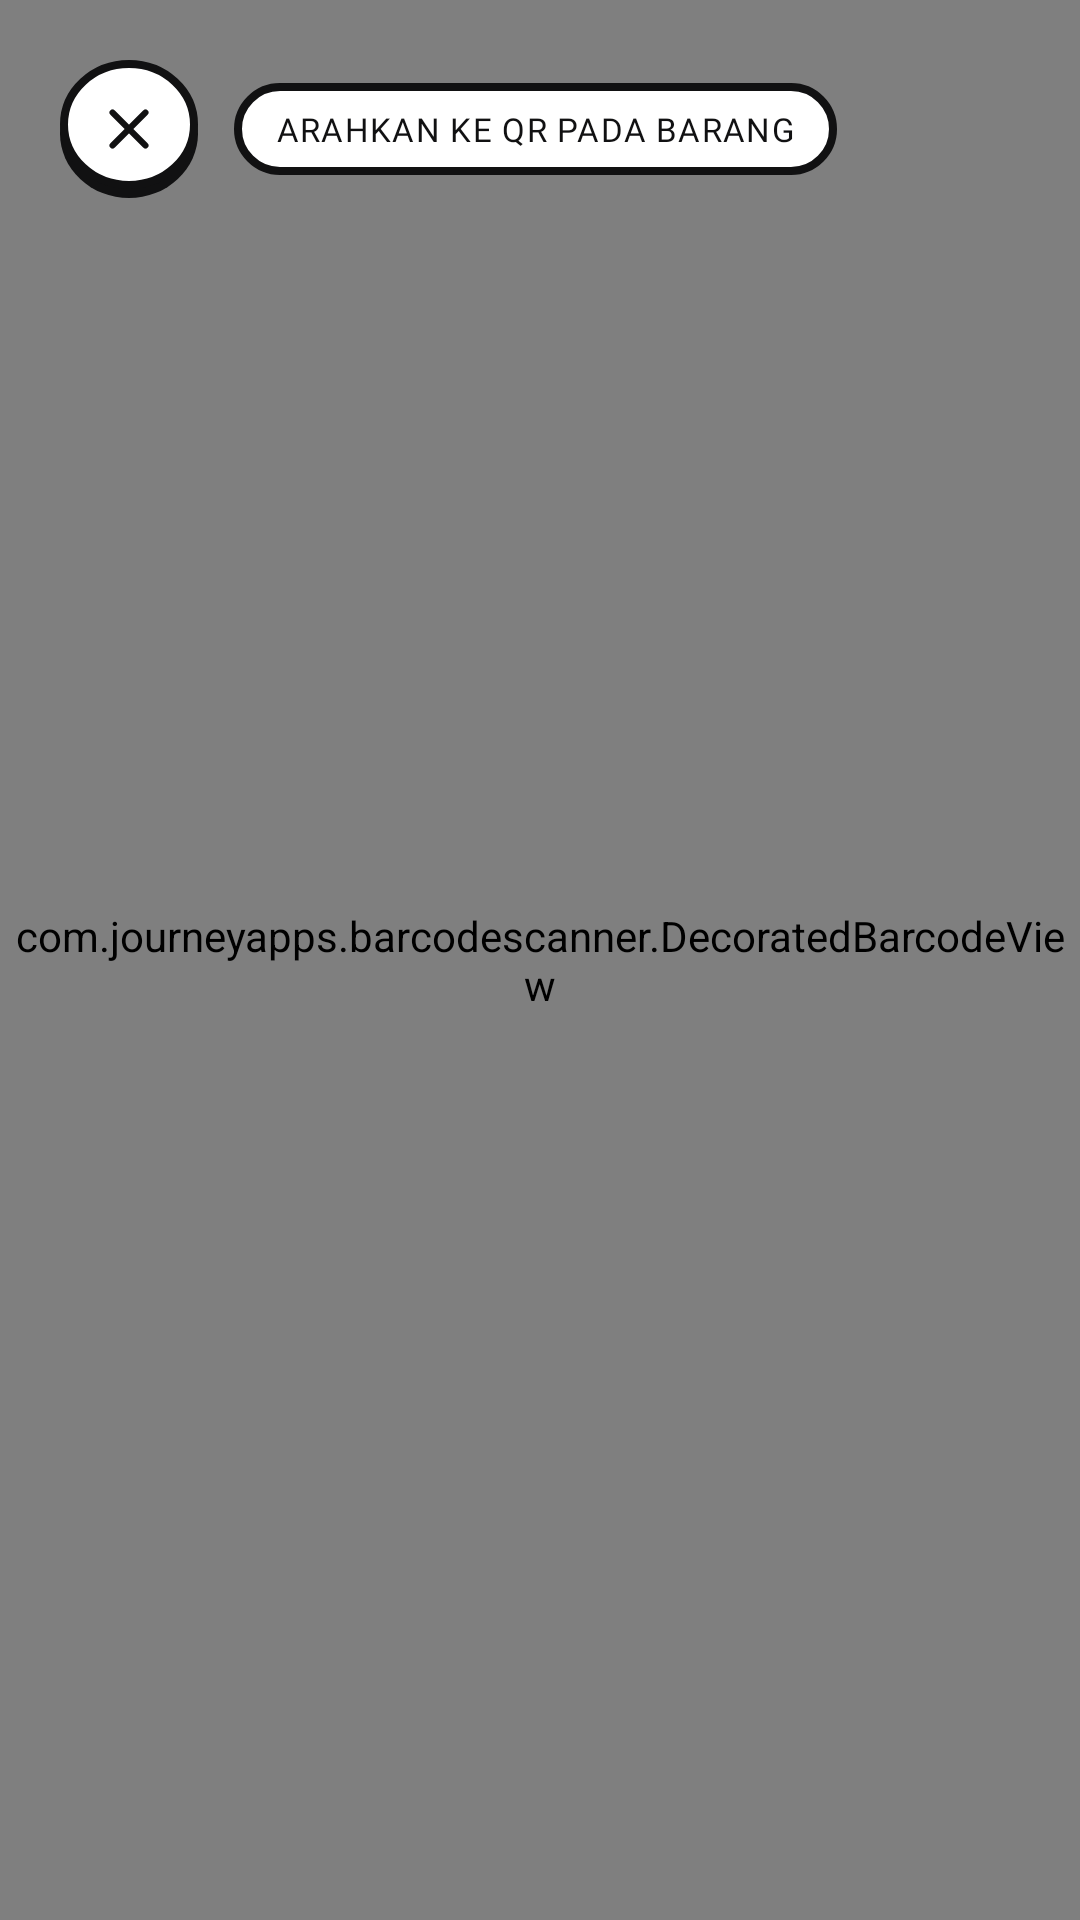

Write the Android layout XML for this screen, with the resource values it uses.
<!-- AndroidManifest.xml: application theme Theme.Kurasi -->
<!-- res/layout/fragment_scan.xml -->
<?xml version="1.0" encoding="utf-8"?>
<FrameLayout xmlns:android="http://schemas.android.com/apk/res/android"
    xmlns:app="http://schemas.android.com/apk/res-auto"
    android:layout_width="match_parent"
    android:layout_height="match_parent"
    android:background="@color/ink">

    <com.journeyapps.barcodescanner.DecoratedBarcodeView
        android:id="@+id/scanner"
        android:layout_width="match_parent"
        android:layout_height="match_parent"
        app:zxing_possible_result_points="@color/lime"
        app:zxing_viewfinder_laser="@color/pink"
        app:zxing_viewfinder_mask="#B3111112" />

    <LinearLayout
        android:layout_width="match_parent"
        android:layout_height="wrap_content"
        android:layout_gravity="top"
        android:gravity="center_vertical"
        android:orientation="horizontal"
        android:padding="20dp">

        <ImageView
            android:id="@+id/btnClose"
            android:layout_width="46dp"
            android:layout_height="46dp"
            android:contentDescription="Tutup"
            android:src="@drawable/ic_close"
            style="@style/Neo.IconButton" />

        <TextView
            android:layout_width="wrap_content"
            android:layout_height="wrap_content"
            android:layout_marginStart="12dp"
            android:background="@drawable/bg_pill"
            android:paddingStart="14dp"
            android:paddingTop="8dp"
            android:paddingEnd="14dp"
            android:paddingBottom="8dp"
            android:text="ARAHKAN KE QR PADA BARANG"
            style="@style/Neo.Mono" />
    </LinearLayout>

    <ImageView
        android:id="@+id/btnTorch"
        android:layout_width="64dp"
        android:layout_height="64dp"
        android:layout_gravity="bottom|center_horizontal"
        android:layout_marginBottom="112dp"
        android:contentDescription="Nyalakan senter"
        android:src="@drawable/ic_flash"
        android:visibility="gone"
        style="@style/Neo.IconButton" />
</FrameLayout>
<!-- resources referenced by this layout -->
<resources>
  <color name="ink">#111112</color>
  <color name="lime">#D2FF00</color>
  <color name="pink">#FF3D81</color>
  <!-- drawable bg_pill (drawable) -->
  <?xml version="1.0" encoding="utf-8"?>
  <shape xmlns:android="http://schemas.android.com/apk/res/android" android:shape="rectangle">
      <solid android:color="@color/paper" />
      <stroke android:width="2.5dp" android:color="@color/ink" />
      <corners android:radius="99dp" />
  </shape>
  <!-- drawable ic_close (drawable) -->
  <?xml version="1.0" encoding="utf-8"?>
  <vector xmlns:android="http://schemas.android.com/apk/res/android"
      android:width="24dp"
      android:height="24dp"
      android:viewportWidth="24"
      android:viewportHeight="24">
      <path
          android:pathData="M6 6l12 12M18 6L6 18"
          android:strokeColor="#111112"
          android:strokeWidth="2.2"
          android:strokeLineCap="round"
          android:strokeLineJoin="round" />
  </vector>
  <!-- drawable ic_flash (drawable) -->
  <?xml version="1.0" encoding="utf-8"?>
  <vector xmlns:android="http://schemas.android.com/apk/res/android"
      android:width="24dp"
      android:height="24dp"
      android:viewportWidth="24"
      android:viewportHeight="24">
      <path
          android:pathData="M13 3L5 13.5h6L10 21l8-10.5h-6z"
          android:strokeColor="#111112"
          android:strokeWidth="2.2"
          android:strokeLineJoin="round" />
  </vector>
  <style name="Neo.IconButton" parent="">
          <item name="android:background">@drawable/bg_icon_btn</item>
          <item name="android:padding">12dp</item>
          <item name="android:tint">@color/ink</item>
          <item name="android:clickable">true</item>
          <item name="android:focusable">true</item>
          <item name="android:scaleType">fitCenter</item>
      </style>
  <style name="Neo.Mono" parent="">
          <item name="android:fontFamily">@font/mono_bold</item>
          <item name="android:textSize">11sp</item>
          <item name="android:textColor">@color/ink</item>
          <item name="android:letterSpacing">0.04</item>
      </style>
  <style name="Theme.Kurasi" parent="Theme.Material3.DayNight.NoActionBar">
          <item name="android:windowBackground">@color/bg</item>
          <item name="android:statusBarColor">@android:color/transparent</item>
          <item name="android:navigationBarColor">@android:color/transparent</item>
          <item name="android:windowLightStatusBar">true</item>
          <item name="android:textColor">@color/ink</item>
          <item name="colorPrimary">@color/ink</item>
          <item name="colorOnPrimary">@color/on_ink</item>
      </style>
  <color name="paper">#FFFFFF</color>
  <!-- drawable bg_icon_btn (drawable) -->
  <?xml version="1.0" encoding="utf-8"?>
  <layer-list xmlns:android="http://schemas.android.com/apk/res/android">
      <item android:top="3dp">
          <shape android:shape="oval"><solid android:color="@color/ink" /></shape>
      </item>
      <item android:bottom="3dp">
          <shape android:shape="oval"><solid android:color="@color/paper" /><stroke android:width="2.5dp" android:color="@color/ink" /></shape>
      </item>
  </layer-list>
  <color name="bg">#F4F4ED</color>
  <color name="on_ink">#F4F4ED</color>
</resources>
